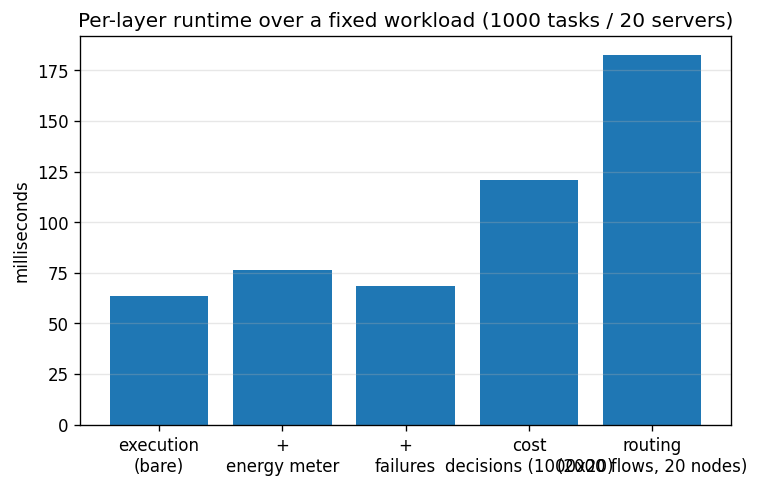

Data behind this chart, as committed beside it:
layer, mean_ms
execution (bare), 63.49
+ energy meter, 76.21
+ failures, 68.25
cost decisions (1000x20), 121.1
routing (2000 flows, 20 nodes), 182.6
